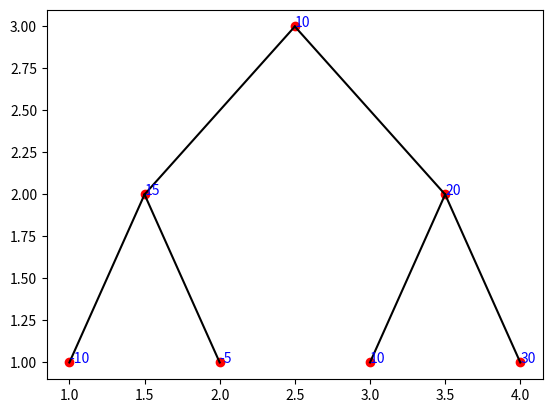

The script that saved this image:
import numpy as np
import matplotlib.pyplot as plt
class TreeNode:

    def __init__(self, score:int, parent=None):
        self.score= score
        self.parent=parent
        self.x= 0
        self.children=[]

def draw_tree(tree_list:list): #List of levels
    #First we get maxLevel containing nodes.
    max_height= 0
    for i in range(len(tree_list)):
        if len(tree_list[i]):
            max_height=i
    print(f'Max is {max_height}')

    ##Now we plot the bottom first
    count= 1
    for node in tree_list[max_height]:
        plt.scatter(count,1, color='red')
        plt.annotate(f"{node.score}", (count, 1), color='blue')
        node.x= count
        count +=1
        if node.parent is not None:
            node.parent.children.append(node.x)
    ## Now next level

    for i in range(max_height-1,-1,-1):
        for node in tree_list[i]:
            x= np.average(node.children)
            print(node.children)
            plt.scatter(x,max_height - i +1, color='red')
            plt.annotate(f"{node.score}", (x,max_height - i +1),color='blue')

            node.x=x
            if node.parent is not None:
                node.parent.children.append(node.x)
            
            ##Now connect with children
            for child in node.children:
                plt.plot([node.x,child],[max_height - i +1,max_height - i ] , color='black')
    plt.show()

if __name__ == '__main__':
    treeList= [[] for i in range (3)]
    root= TreeNode(10)
    treeList[0].append(root)
    left= TreeNode(15,root)
    right= TreeNode(20,root)
    treeList[1].append(right)
    treeList[1].append(left)
    right_r= TreeNode(30,right)
    right_l= TreeNode(10,right)
    left_l= TreeNode(-10,left)
    left_r= TreeNode(-5, left)
    treeList[2].append(left_l)
    treeList[2].append(left_r)
    treeList[2].append(right_l)
    treeList[2].append(right_r)
    
    
    draw_tree(treeList)

    
